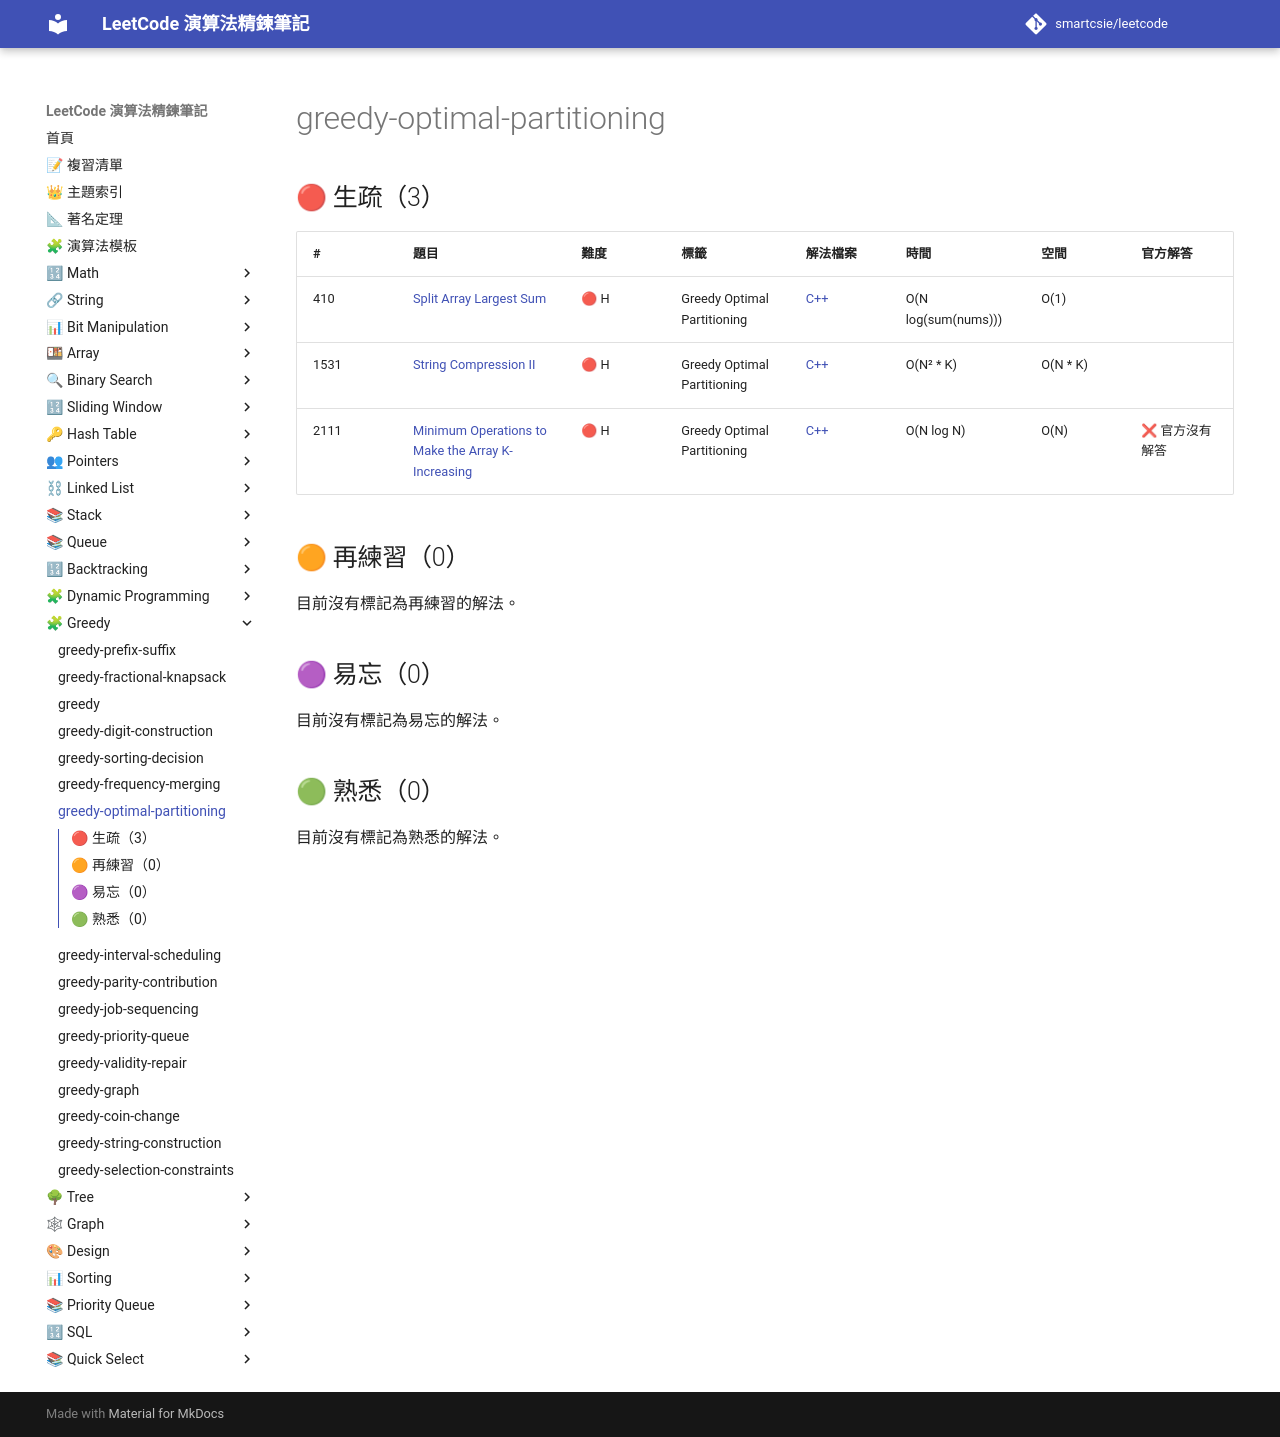

repository: smartcsie/leetcode · page: topics/greedy-optimal-partitioning/index.html · generator: mkdocs

# greedy-optimal-partitioning

## 🔴 生疏（3）

| # | 題目 | 難度 | 標籤 | 解法檔案 | 時間 | 空間 | 官方解答 |
| --- | --- | --- | --- | --- | --- | --- | --- |
| 410 | [Split Array Largest Sum](https://leetcode.com/problems/split-array-largest-sum/) | 🔴 H | Greedy Optimal Partitioning | [C++](../problems/0410.md) | O(N log(sum(nums))) | O(1) |  |
| 1531 | [String Compression II](https://leetcode.com/problems/string-compression-ii/) | 🔴 H | Greedy Optimal Partitioning | [C++](../problems/1531.md) | O(N² \* K) | O(N \* K) |  |
| 2111 | [Minimum Operations to Make the Array K-Increasing](https://leetcode.com/problems/minimum-operations-to-make-the-array-k-increasing/) | 🔴 H | Greedy Optimal Partitioning | [C++](../problems/2111.md) | O(N log N) | O(N) | ❌ 官方沒有解答 |

## 🟠 再練習（0）

目前沒有標記為再練習的解法。

## 🟣 易忘（0）

目前沒有標記為易忘的解法。

## 🟢 熟悉（0）

目前沒有標記為熟悉的解法。
